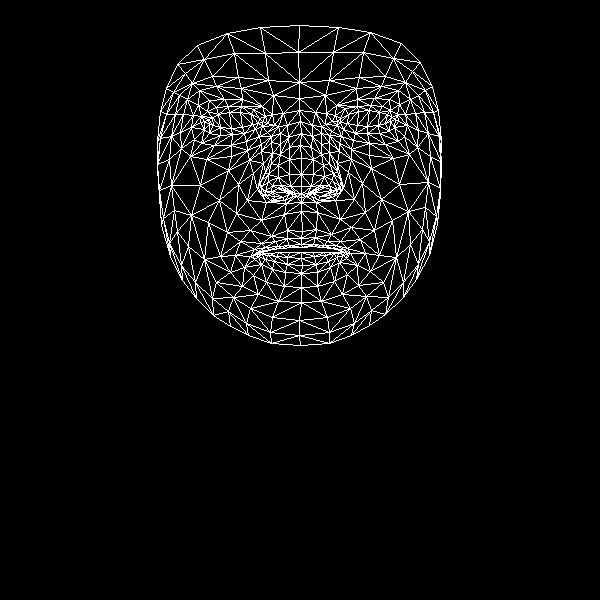

The table this chart was drawn from, first rows:
, x, y
0, 302, 231
1, 301, 186
2, 301, 202
3, 289, 147
4, 301, 174
5, 301, 158
6, 300, 121
7, 209, 124
8, 299, 98
9, 299, 82
10, 299, 25
11, 301, 238
12, 301, 244
13, 302, 247
14, 301, 252
15, 301, 258
16, 302, 265
17, 301, 273
18, 301, 287
19, 301, 194
20, 290, 193
21, 166, 88
22, 244, 133
23, 232, 134
24, 220, 135
25, 204, 129
26, 255, 129
27, 228, 106
28, 241, 106
29, 216, 107
30, 207, 111
31, 194, 139
32, 250, 308
33, 204, 121
34, 160, 138
35, 180, 132
36, 238, 184
37, 287, 230
38, 288, 245
39, 271, 236
40, 261, 243
41, 278, 246
42, 270, 249
43, 244, 267
44, 290, 186
45, 289, 174
46, 187, 99
47, 261, 151
48, 261, 187
49, 260, 181
50, 200, 185
51, 289, 159
52, 216, 86
53, 199, 90
54, 177, 64
55, 273, 95
56, 253, 109
57, 235, 255
58, 170, 256
59, 271, 193
... 408 more rows
